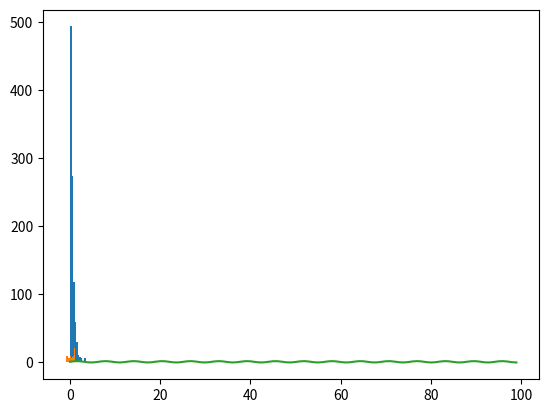

The matplotlib source for this figure:
l = [1, 3, 9, 8, 0, 4, 6, 5, 2, 7]

m = [0, 1, 2, 3, 4, 5, 6, 7, 8, 9]

import random 
import math 
from statistics import mean, median
from matplotlib.pyplot import *

l= [946,1058,1133,869,927,742,1113,665,955,1288,1074,838,815,910,1193,
    1386,955,1187,891,1302,867,837,1138,868,969,737,1143,947,763,1029]

# Esta funcion implementa una prueba de corridas
def prueba_corridas(l):
    
    l_median = mean(l)  # Hacemos la prueba respecto a la media/mediana
    
    R, n1, n2 = 1, 0, 0   # iniciamos los contadores
        
    for i in range(len(l)):    
        
        # Aumentamos R cuando 2 entradas están una arriba y otra abajo de la media/mediana:
        if (l[i] >= l_median and l[i-1] < l_median) or (l[i] < l_median and l[i-1] >= l_median):
            R += 1
        # Contamos las que están arriba y las que están abajo
        if(l[i]) >= l_median:
            n1 += 1
        else:
            n2 += 1   
    # calculamos los parámetros y el estadistico
    R_exp = ((2*n1*n2)/(n1+n2))+1
    stan_dev = math.sqrt((2*n1*n2*(2*n1*n2-n1-n2))/(((n1+n2)**2)*(n1+n2-1))) 
  
    z = (R - R_exp)/stan_dev 
  
    return R, n1, n2, R_exp, z, stan_dev 

R = prueba_corridas(l)[0]
n1 = prueba_corridas(l)[1]
n2 = prueba_corridas(l)[2]
R_exp = abs(prueba_corridas(l)[3])
Z = abs(prueba_corridas(l)[4]) 
stan_dev = abs(prueba_corridas(l)[5])

print('Estadistico = ', Z)
print('  R = ', R, '  R_exp = ', R_exp, '\n n1 = ', n1, '\n n2 = ', n2, '\nVarianza = ', stan_dev**2)



l_1 = [0.809, 0.042,  0.432,  0.538,  0.225,  0.88,  0.688,  0.772,  0.036,  0.854, 0.397,  0.268,  0.821,  0.897,  
     0.07,  0.721,  0.087,  0.35,  0.779,  0.482, 0.136,  0.855,  0.453,  0.197,  0.444,  0.799,  0.809,  0.691,  
     0.545,  0.857, 0.692,  0.055,  0.348, 0.373,  0.436,  0.29,  0.015,  0.834,  0.599,  0.724,  0.564,  0.709,  
     0.946,  0.754,  0.677,  0.128,  0.012,  0.498,  0.6,  0.913]

l_2 = []
lamda = 2

for i in range(1000):
    l_2.append(random.expovariate(lamda))

#print(l_2)

mean(l_2)

hist(l_2)

R = prueba_corridas(l_2)[0]
n1 = prueba_corridas(l_2)[1]
n2 = prueba_corridas(l_2)[2]
R_exp = abs(prueba_corridas(l_2)[3])
Z = abs(prueba_corridas(l_2)[4]) 
stan_dev = abs(prueba_corridas(l_2)[5])

print('Estadistico = ', Z)
print('  R = ', R, '  R_exp = ', R_exp, '\n n1 = ', n1, '\n n2 = ', n2, '\nVarianza = ', stan_dev**2)

l_3=[]

for i in range(100):
    l_3.append(math.sin(i))

hist(l_3)

plot(l_3)

print(l_3)

R = prueba_corridas(l_3)[0]
n1 = prueba_corridas(l_3)[1]
n2 = prueba_corridas(l_3)[2]
R_exp = abs(prueba_corridas(l_3)[3])
Z = abs(prueba_corridas(l_3)[4]) 
stan_dev = abs(prueba_corridas(l_3)[5])

print('Estadistico = ', Z)
print('  R = ', R, '  R_exp = ', R_exp, '\n n1 = ', n1, '\n n2 = ', n2, '\nVarianza = ', stan_dev**2)

